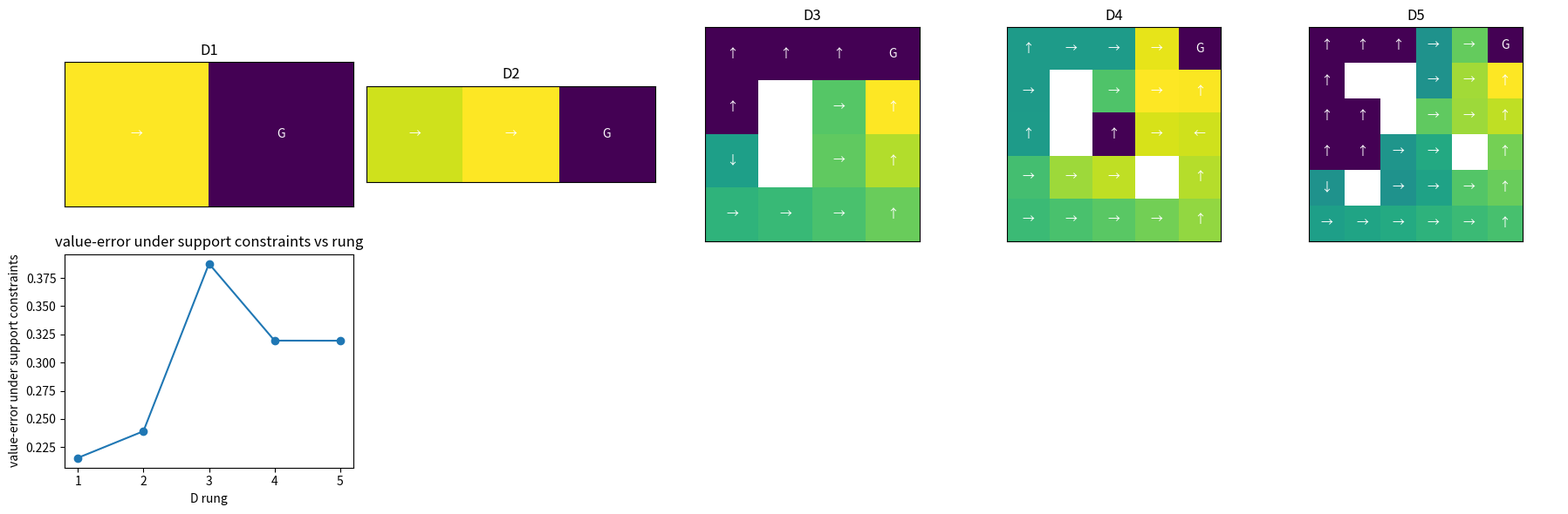

Write Python code to recreate this figure.

import numpy as np
import matplotlib.pyplot as plt

SEED = 1125
rng = np.random.default_rng(SEED)
ACTIONS = np.array([0, 1, 2, 3])
DELTAS = {
    0: np.array([-1, 0]),
    1: np.array([0, 1]),
    2: np.array([1, 0]),
    3: np.array([0, -1]),
}
ACTION_NAMES = np.array(["up", "right", "down", "left"])


def discounted_return(rewards, gamma):
    total = 0.0
    for t, reward in enumerate(rewards):
        total += (gamma ** t) * reward
    return float(total)


def td_update(q_old, reward, next_value, alpha, gamma):
    target = reward + gamma * next_value
    q_new = q_old + alpha * (target - q_old)
    return float(target), float(q_new)


def make_grid_env(name, width, height, start, goals, walls=None, slip=0.0, wind=None, step_cost=-0.02, max_steps=40):
    walls = set(walls or [])
    goals = dict(goals)
    wind = wind or {}
    states = []
    index = {}
    for row in range(height):
        for col in range(width):
            pos = (row, col)
            if pos not in walls:
                index[pos] = len(states)
                states.append(pos)
    env = {
        "name": name,
        "width": width,
        "height": height,
        "start": start,
        "goals": goals,
        "walls": walls,
        "slip": slip,
        "wind": wind,
        "step_cost": step_cost,
        "max_steps": max_steps,
        "states": states,
        "index": index,
    }
    return env


def move_position(env, pos, action):
    drift = env["wind"].get(pos, np.array([0, 0]))
    raw = np.array(pos) + DELTAS[int(action)] + drift
    row = int(np.clip(raw[0], 0, env["height"] - 1))
    col = int(np.clip(raw[1], 0, env["width"] - 1))
    candidate = (row, col)
    if candidate in env["walls"]:
        return pos
    return candidate


def sample_step(env, pos, action, local_rng):
    chosen = int(action)
    if local_rng.random() < env["slip"]:
        chosen = int(local_rng.choice(ACTIONS))
    next_pos = move_position(env, pos, chosen)
    reward = env["step_cost"]
    done = False
    if next_pos in env["goals"]:
        reward += env["goals"][next_pos]
        done = True
    return next_pos, float(reward), done


def greedy_action(q_values, state_index, allowed=None):
    values = q_values[state_index].copy()
    if allowed is not None:
        values = np.where(allowed[state_index], values, -1e9)
    return int(np.argmax(values))


def rollout_return(env, q_values, episodes=20, gamma=0.9, support=None, seed=0, goal=None):
    local_rng = np.random.default_rng(seed)
    returns = []
    successes = []
    for episode in range(episodes):
        pos = env["start"]
        total = 0.0
        discount = 1.0
        success = 0.0
        for step in range(env["max_steps"]):
            state = env["index"][pos]
            action = greedy_action(q_values, state, support)
            pos, reward, done = sample_step(env, pos, action, local_rng)
            if goal is not None:
                reward = 1.0 if pos == goal else -0.02
                done = pos == goal
            total += discount * reward
            discount *= gamma
            if done:
                success = 1.0
                break
        returns.append(total)
        successes.append(success)
    return float(np.mean(returns)), float(np.mean(successes))


def q_learning(env, episodes=120, alpha=0.35, gamma=0.9, epsilon=0.2, shaping=None, goal=None, seed=0):
    local_rng = np.random.default_rng(seed)
    q_values = np.zeros((len(env["states"]), len(ACTIONS)))
    history = []
    for episode in range(episodes):
        pos = env["start"]
        total = 0.0
        discount = 1.0
        for step in range(env["max_steps"]):
            state = env["index"][pos]
            if local_rng.random() < epsilon:
                action = int(local_rng.choice(ACTIONS))
            else:
                action = int(np.argmax(q_values[state]))
            next_pos, reward, done = sample_step(env, pos, action, local_rng)
            if goal is not None:
                reward = 1.0 if next_pos == goal else -0.02
                done = next_pos == goal
            shaped_reward = reward
            if shaping is not None:
                shaped_reward += shaping(pos, next_pos)
            next_state = env["index"][next_pos]
            target = shaped_reward + gamma * np.max(q_values[next_state]) * (1.0 - float(done))
            q_values[state, action] += alpha * (target - q_values[state, action])
            total += discount * reward
            discount *= gamma
            pos = next_pos
            if done:
                break
        history.append(total)
    return q_values, np.array(history)


def value_iteration(env, gamma=0.9, reward_bonus=None, iterations=80):
    values = np.zeros(len(env["states"]))
    q_values = np.zeros((len(env["states"]), len(ACTIONS)))
    for iteration in range(iterations):
        new_values = values.copy()
        for pos in env["states"]:
            state = env["index"][pos]
            candidates = []
            for action in ACTIONS:
                next_pos = move_position(env, pos, int(action))
                reward = env["step_cost"] + env["goals"].get(next_pos, 0.0)
                if reward_bonus is not None:
                    reward += reward_bonus(pos, next_pos)
                done = next_pos in env["goals"]
                next_state = env["index"][next_pos]
                candidates.append(reward + gamma * values[next_state] * (1.0 - float(done)))
            q_values[state] = np.array(candidates)
            new_values[state] = float(np.max(candidates))
        values = new_values
    return values, q_values


def potential_to_goal(env, goal):
    distances = {}
    for pos in env["states"]:
        distances[pos] = abs(pos[0] - goal[0]) + abs(pos[1] - goal[1])
    max_distance = max(distances.values()) + 1.0
    return {pos: -dist / max_distance for pos, dist in distances.items()}


def rl_ladder(goal_conditioned=False):
    rungs = []
    rungs.append(make_grid_env("D1 2-state chain", 2, 1, (0, 0), {(0, 1): 1.0}, max_steps=4))
    rungs.append(make_grid_env("D2 slippery 3-state chain", 3, 1, (0, 0), {(0, 2): 1.0}, slip=0.15, max_steps=8))
    rungs.append(make_grid_env("D3 4x4 gridworld", 4, 4, (3, 0), {(0, 3): 1.0}, walls={(1, 1), (2, 1)}, max_steps=28))
    rungs.append(make_grid_env("D4 stochastic windy grid", 5, 5, (4, 0), {(0, 4): 1.0}, walls={(1, 1), (2, 1), (3, 3)}, slip=0.10, wind={(3, 2): np.array([-1, 0]), (2, 3): np.array([-1, 0])}, max_steps=40))
    goals = {(0, 5): 1.0}
    if goal_conditioned:
        goals[(5, 0)] = 0.8
        goals[(2, 5)] = 0.7
    rungs.append(make_grid_env("D5 larger sparse-reward grid", 6, 6, (5, 0), goals, walls={(1, 1), (1, 2), (2, 2), (3, 4), (4, 1)}, slip=0.12, wind={(4, 3): np.array([-1, 0]), (3, 3): np.array([-1, 0])}, max_steps=55))
    return rungs


def plot_policy(ax, env, q_values, title):
    grid = np.full((env["height"], env["width"]), np.nan)
    arrows = ["↑", "→", "↓", "←"]
    for pos in env["states"]:
        state = env["index"][pos]
        grid[pos] = np.max(q_values[state])
    ax.imshow(grid, cmap="viridis")
    for pos in env["states"]:
        state = env["index"][pos]
        label = "G" if pos in env["goals"] else arrows[int(np.argmax(q_values[state]))]
        ax.text(pos[1], pos[0], label, ha="center", va="center", color="white")
    ax.set_title(title)
    ax.set_xticks([])
    ax.set_yticks([])



rewards = [1.0, 0.0, 2.0]
gamma = 0.9
three_step_return = discounted_return(rewards, gamma)
target, q_new = td_update(q_old=0.4, reward=1.0, next_value=0.8, alpha=0.5, gamma=gamma)

print("three-step return", round(three_step_return, 3))
print("one-step target", round(target, 3))
print("updated Q", round(q_new, 3))

assert round(three_step_return, 3) == 2.620
assert round(target, 3) == 1.720
assert round(q_new, 3) == 1.060



def offline_conservative_q(logs, n_states, n_actions, gamma=0.9, alpha=0.5, penalty=1.0):
    q_values = np.zeros((n_states, n_actions))
    counts = np.zeros((n_states, n_actions))
    for state, action, reward, next_state, done in logs:
        counts[state, action] += 1.0
        target = reward + gamma * np.max(q_values[next_state]) * (1.0 - float(done))
        q_values[state, action] += alpha * (target - q_values[state, action])
    support = counts > 0.0
    conservative_q = q_values.copy()
    conservative_q[~support] -= penalty
    return conservative_q, support, counts


logs = [(0, 1, 1.0, 1, True) for _ in range(100)]
conservative_q, support, counts = offline_conservative_q(logs, n_states=2, n_actions=4)
print("logged transitions", int(counts.sum()))
print("supported start actions", support[0].astype(int))

assert int(counts.sum()) == 100
assert bool(support[0, 1]) is True
assert conservative_q[0, 0] < conservative_q[0, 1]



rungs = rl_ladder(goal_conditioned=False)
for name, env in [(env["name"], env) for env in rungs]:
    size = len(env["states"])
    goal_count = len(env["goals"])
    print(f"{name}: states={size}, actions={len(ACTIONS)}, goals={goal_count}, slip={env['slip']}")
    print("  start", env["start"], "sample states", env["states"][:4])



def make_offline_logs(env, episodes=40, seed=0):
    local_rng = np.random.default_rng(seed)
    logs = []
    for episode in range(episodes):
        pos = env["start"]
        for step in range(env["max_steps"]):
            state = env["index"][pos]
            if local_rng.random() < 0.85:
                action = 1
            else:
                action = int(local_rng.choice(ACTIONS))
            next_pos, reward, done = sample_step(env, pos, action, local_rng)
            logs.append((state, action, reward, env["index"][next_pos], done))
            pos = next_pos
            if done:
                break
    return logs


rungs = rl_ladder()
rows = []
artifacts = []
for rung_id, env in enumerate(rungs, start=1):
    logs = make_offline_logs(env, episodes=30 + 10 * rung_id, seed=1200 + rung_id)
    conservative_q, support, counts = offline_conservative_q(logs, len(env["states"]), len(ACTIONS), penalty=1.0)
    optimal_values, optimal_q = value_iteration(env)
    masked_optimal = optimal_q.copy()
    masked_optimal[~support] = conservative_q[~support]
    value_error = float(np.mean(np.abs(conservative_q[support] - masked_optimal[support])))
    estimated_return, success = rollout_return(env, conservative_q, support=support, seed=1300 + rung_id)
    rows.append((env["name"], int(counts.sum()), value_error, estimated_return))
    artifacts.append((env, conservative_q, np.array([value_error])))

print("rung | logged transitions | support value-error | return")
for name, logged, value_error, estimated_return in rows:
    print(f"{name} | {logged} | {value_error:.3f} | {estimated_return:.3f}")



fig, axes = plt.subplots(2, 5, figsize=(18, 6))
for ax, artifact in zip(axes[0], artifacts):
    env, q_values, history = artifact
    plot_policy(ax, env, q_values, env["name"].split()[0])
metric_values = []
for artifact in artifacts:
    history = artifact[2]
    metric_values.append(float(np.mean(history[-10:])))
axes[1, 0].plot(range(1, len(metric_values) + 1), metric_values, marker="o")
axes[1, 0].set_title("value-error under support constraints vs rung")
axes[1, 0].set_xlabel("D rung")
axes[1, 0].set_ylabel("value-error under support constraints")
for ax in axes[1, 1:]:
    ax.axis("off")
plt.tight_layout()
plt.show()



d5 = rl_ladder()[4]
logs = make_offline_logs(d5, episodes=35, seed=2600)
naive_q = np.ones((len(d5["states"]), len(ACTIONS))) * 0.4
conservative_q, support, counts = offline_conservative_q(logs, len(d5["states"]), len(ACTIONS), penalty=1.0)
start = d5["index"][d5["start"]]
print("naive unseen action", ACTION_NAMES[int(np.argmax(naive_q[start]))])
print("conservative supported action", ACTION_NAMES[greedy_action(conservative_q, start, support)])
print("start support mask", support[start].astype(int))
